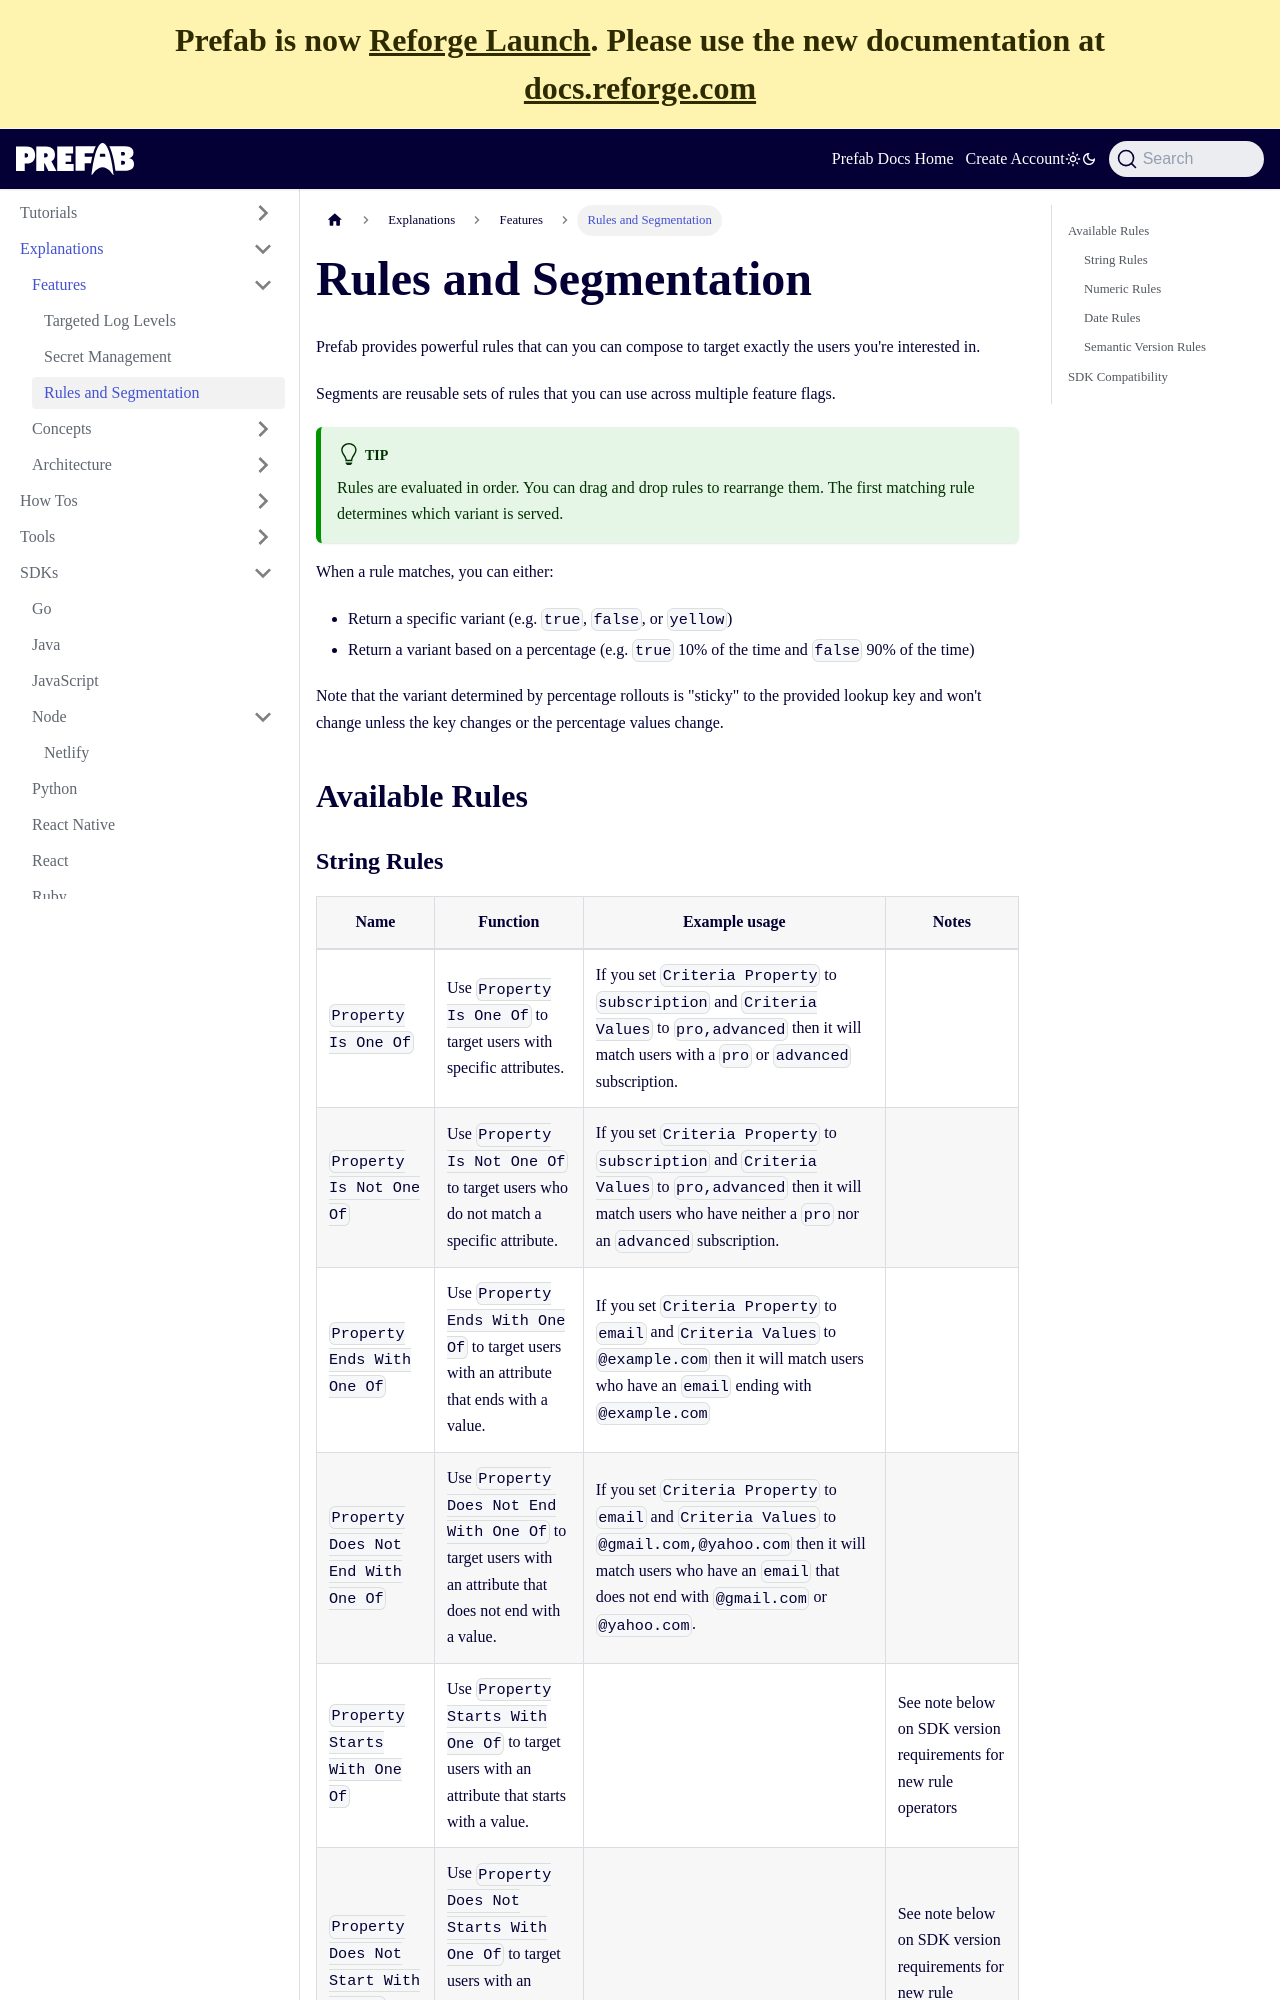

repository: prefab-cloud/prefab-cloud-docs-web · page: docs/explanations/features/rules-and-segmentation.html · generator: docusaurus

---
title: Rules and Segmentation
sidebar_label: Rules and Segmentation
sidebar_position: 3
---

Prefab provides powerful rules that can you can compose to target exactly the users you're interested in.

Segments are reusable sets of rules that you can use across multiple feature flags.

:::tip
Rules are evaluated in order. You can drag and drop rules to rearrange them. The first matching rule determines which variant is served.
:::

When a rule matches, you can either:

- Return a specific variant (e.g. `true`, `false`, or `yellow`)
- Return a variant based on a percentage (e.g. `true` 10% of the time and `false` 90% of the time)

Note that the variant determined by percentage rollouts is "sticky" to the provided lookup key and won't change unless the key changes or the percentage values change.

## Available Rules
